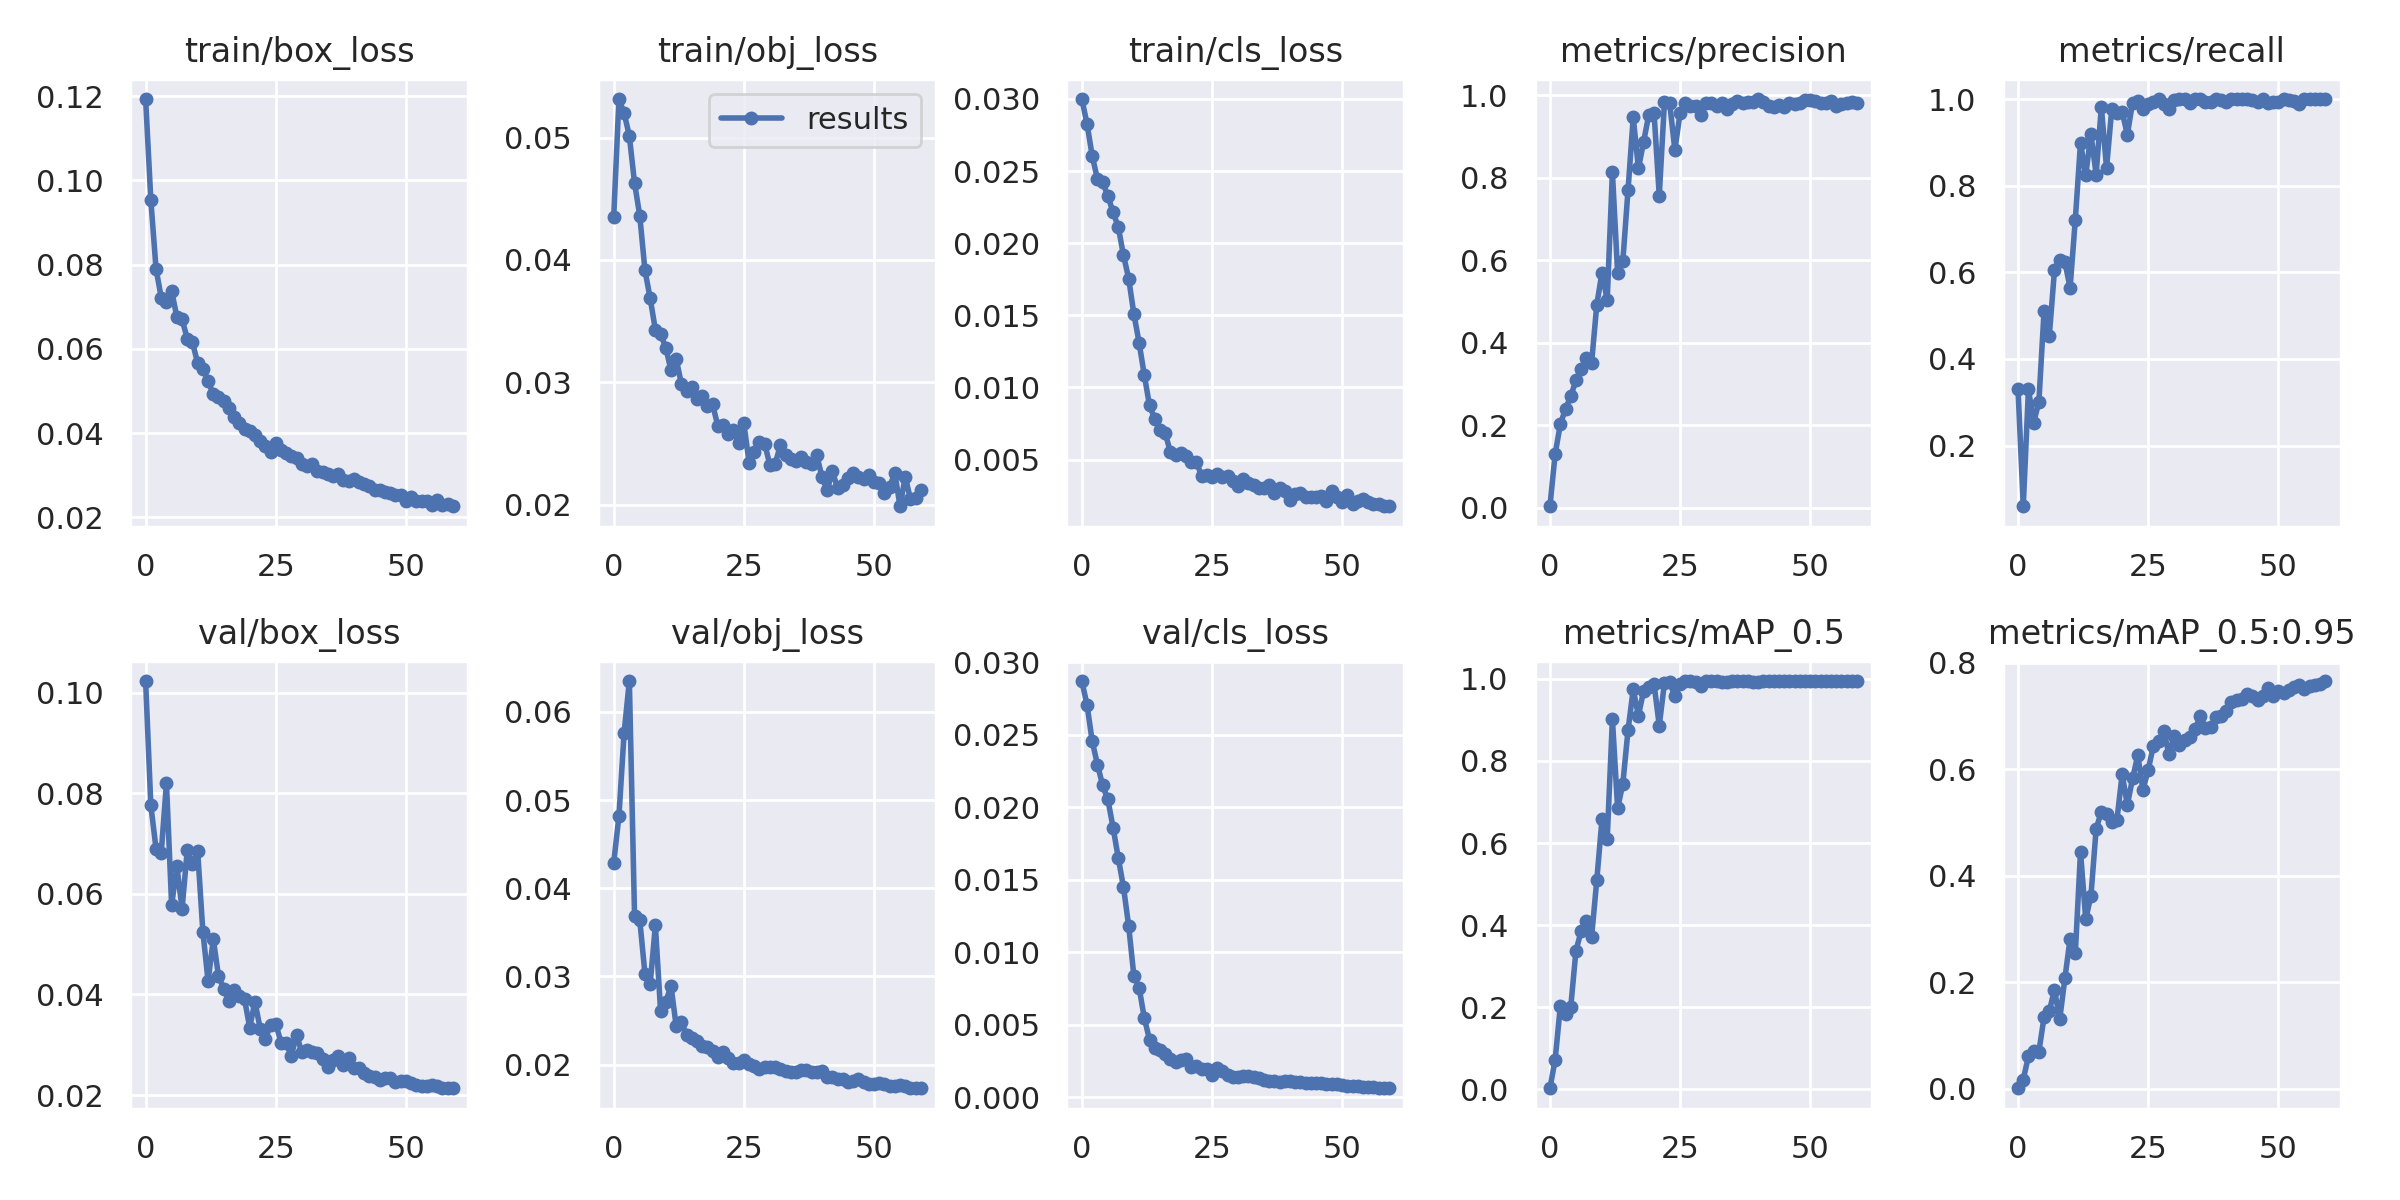

Source data for this figure (header and first rows):
epoch, train/box_loss, train/obj_loss, train/cls_loss, metrics/precision, metrics/recall, metrics/mAP_0.5, metrics/mAP_0.5:0.95, val/box_loss, val/obj_loss, val/cls_loss, x/lr0, x/lr1, x/lr2
0, 0.1193, 0.04352, 0.02999, 0.00317, 0.3294, 0.002635, 0.000556, 0.1023, 0.04291, 0.02871, 0.0874, 0.0014, 0.0014
1, 0.09536, 0.05315, 0.02827, 0.1299, 0.05973, 0.07211, 0.01693, 0.07758, 0.04818, 0.02706, 0.07385, 0.002852, 0.002852
2, 0.07904, 0.052, 0.02603, 0.2024, 0.3294, 0.2031, 0.06074, 0.06899, 0.05766, 0.02454, 0.06026, 0.004255, 0.004255
3, 0.07217, 0.05014, 0.02445, 0.2395, 0.2529, 0.1823, 0.07012, 0.0682, 0.0635, 0.02295, 0.04661, 0.005608, 0.005608
4, 0.07115, 0.04628, 0.02422, 0.2703, 0.3005, 0.2014, 0.06911, 0.08199, 0.03691, 0.02151, 0.03291, 0.006912, 0.006912
5, 0.07372, 0.04363, 0.02326, 0.3089, 0.5107, 0.338, 0.1343, 0.05772, 0.03641, 0.02054, 0.01917, 0.008166, 0.008166
6, 0.06762, 0.03916, 0.02215, 0.3356, 0.4529, 0.3855, 0.1452, 0.0655, 0.03029, 0.0186, 0.00901, 0.00901, 0.00901
7, 0.06702, 0.03687, 0.02112, 0.3633, 0.6047, 0.4092, 0.1858, 0.057, 0.02915, 0.0165, 0.00901, 0.00901, 0.00901
8, 0.06245, 0.0343, 0.01916, 0.3506, 0.6294, 0.3709, 0.1299, 0.06869, 0.03578, 0.01449, 0.008845, 0.008845, 0.008845
9, 0.06157, 0.03392, 0.01755, 0.4924, 0.6235, 0.51, 0.207, 0.06593, 0.02608, 0.0118, 0.00868, 0.00868, 0.00868
10, 0.05656, 0.03285, 0.01509, 0.5703, 0.5642, 0.6575, 0.2814, 0.06841, 0.02711, 0.008351, 0.008515, 0.008515, 0.008515
11, 0.05523, 0.03098, 0.01311, 0.5032, 0.7214, 0.61, 0.2539, 0.05244, 0.02894, 0.007561, 0.00835, 0.00835, 0.00835
12, 0.05242, 0.03192, 0.01086, 0.8139, 0.8992, 0.9019, 0.4448, 0.04264, 0.02435, 0.005462, 0.008185, 0.008185, 0.008185
13, 0.04918, 0.02985, 0.008759, 0.569, 0.8235, 0.6851, 0.3183, 0.05103, 0.02488, 0.003967, 0.00802, 0.00802, 0.00802
14, 0.04864, 0.02933, 0.007831, 0.5975, 0.9193, 0.7439, 0.3619, 0.04365, 0.02338, 0.003388, 0.007855, 0.007855, 0.007855
15, 0.04756, 0.02959, 0.00707, 0.7704, 0.8256, 0.875, 0.4874, 0.04118, 0.02306, 0.003217, 0.00769, 0.00769, 0.00769
16, 0.04599, 0.0286, 0.006848, 0.9468, 0.9823, 0.9744, 0.5202, 0.03863, 0.02264, 0.002955, 0.007525, 0.007525, 0.007525
17, 0.04376, 0.02887, 0.005551, 0.8229, 0.8409, 0.9107, 0.5152, 0.04086, 0.02212, 0.002661, 0.00736, 0.00736, 0.00736
18, 0.04241, 0.02807, 0.005343, 0.888, 0.9765, 0.9709, 0.5012, 0.03973, 0.02195, 0.002428, 0.007195, 0.007195, 0.007195
19, 0.04099, 0.02819, 0.005433, 0.9538, 0.9679, 0.9798, 0.5051, 0.03903, 0.02159, 0.002548, 0.00703, 0.00703, 0.00703
20, 0.04049, 0.02643, 0.005219, 0.9575, 0.9706, 0.9879, 0.5903, 0.03343, 0.02086, 0.002597, 0.006865, 0.006865, 0.006865
21, 0.03961, 0.02654, 0.004854, 0.7571, 0.9176, 0.8862, 0.5329, 0.0386, 0.02143, 0.002055, 0.0067, 0.0067, 0.0067
22, 0.03807, 0.02576, 0.004845, 0.9843, 0.9919, 0.9907, 0.5825, 0.03323, 0.02076, 0.002172, 0.006535, 0.006535, 0.006535
23, 0.03701, 0.02609, 0.003891, 0.9813, 0.9951, 0.9921, 0.6258, 0.03124, 0.02014, 0.001917, 0.00637, 0.00637, 0.00637
24, 0.03559, 0.02503, 0.003939, 0.8676, 0.9765, 0.9573, 0.5612, 0.03387, 0.02023, 0.001959, 0.006205, 0.006205, 0.006205
25, 0.0376, 0.02665, 0.003775, 0.9575, 0.9882, 0.9888, 0.5985, 0.03422, 0.0205, 0.001531, 0.00604, 0.00604, 0.00604
26, 0.03596, 0.02345, 0.004015, 0.9824, 0.9941, 0.9944, 0.6442, 0.03044, 0.02005, 0.00198, 0.005875, 0.005875, 0.005875
27, 0.03521, 0.02427, 0.003786, 0.9738, 1, 0.9942, 0.6531, 0.03026, 0.01985, 0.001803, 0.00571, 0.00571, 0.00571
28, 0.03447, 0.02509, 0.003894, 0.9757, 0.9893, 0.993, 0.6709, 0.02784, 0.01955, 0.001526, 0.005545, 0.005545, 0.005545
29, 0.034, 0.02499, 0.003524, 0.9526, 0.977, 0.9825, 0.6277, 0.03202, 0.01974, 0.001415, 0.00538, 0.00538, 0.00538
30, 0.03269, 0.02325, 0.003172, 0.9818, 0.9975, 0.9948, 0.6627, 0.02848, 0.01976, 0.001379, 0.005215, 0.005215, 0.005215
31, 0.03211, 0.02331, 0.003629, 0.9809, 1, 0.9943, 0.6445, 0.02894, 0.01979, 0.001462, 0.00505, 0.00505, 0.00505
32, 0.03262, 0.02484, 0.003366, 0.9741, 1, 0.9946, 0.654, 0.02866, 0.01955, 0.001437, 0.004885, 0.004885, 0.004885
33, 0.03095, 0.02409, 0.003255, 0.9811, 0.9916, 0.9917, 0.6608, 0.02836, 0.01927, 0.001381, 0.00472, 0.00472, 0.00472
34, 0.03073, 0.02371, 0.003044, 0.9682, 1, 0.9933, 0.6749, 0.02708, 0.01912, 0.001316, 0.004555, 0.004555, 0.004555
35, 0.0302, 0.02358, 0.003053, 0.9804, 1, 0.9942, 0.699, 0.02552, 0.01914, 0.001203, 0.00439, 0.00439, 0.00439
36, 0.02987, 0.02391, 0.003223, 0.9855, 0.9941, 0.9948, 0.6767, 0.02696, 0.01937, 0.001114, 0.004225, 0.004225, 0.004225
37, 0.03035, 0.02346, 0.00272, 0.9816, 0.9941, 0.9947, 0.6783, 0.02787, 0.01937, 0.001102, 0.00406, 0.00406, 0.00406
38, 0.02878, 0.02336, 0.00301, 0.9852, 1, 0.9944, 0.6983, 0.02605, 0.01915, 0.001057, 0.003895, 0.003895, 0.003895
39, 0.02854, 0.02404, 0.002858, 0.9833, 0.9981, 0.9933, 0.6991, 0.02739, 0.01919, 0.001099, 0.00373, 0.00373, 0.00373
40, 0.02907, 0.0223, 0.002216, 0.9914, 0.9926, 0.9932, 0.7101, 0.02539, 0.01932, 0.001098, 0.003565, 0.003565, 0.003565
41, 0.02848, 0.02117, 0.002624, 0.9833, 1, 0.9941, 0.7253, 0.02536, 0.01862, 0.001033, 0.0034, 0.0034, 0.0034
42, 0.02793, 0.02272, 0.002686, 0.9753, 1, 0.9945, 0.7297, 0.02436, 0.01857, 0.001029, 0.003235, 0.003235, 0.003235
43, 0.02747, 0.02139, 0.002426, 0.9723, 1, 0.9943, 0.7313, 0.0239, 0.01839, 0.001008, 0.00307, 0.00307, 0.00307
44, 0.02645, 0.02162, 0.002377, 0.9759, 1, 0.994, 0.7402, 0.02367, 0.0184, 0.001006, 0.002905, 0.002905, 0.002905
45, 0.02649, 0.02222, 0.002378, 0.9711, 0.9972, 0.9937, 0.7375, 0.0231, 0.01809, 0.0009525, 0.00274, 0.00274, 0.00274
46, 0.02595, 0.02261, 0.00251, 0.9826, 0.9938, 0.9946, 0.7289, 0.0234, 0.0181, 0.0009433, 0.002575, 0.002575, 0.002575
47, 0.02589, 0.02225, 0.002115, 0.9802, 0.9998, 0.9945, 0.7365, 0.02333, 0.01833, 0.0009231, 0.00241, 0.00241, 0.00241
48, 0.02538, 0.02206, 0.002823, 0.9826, 0.9908, 0.9944, 0.7528, 0.02266, 0.01799, 0.0009329, 0.002245, 0.002245, 0.002245
49, 0.02533, 0.02241, 0.002417, 0.9879, 0.9935, 0.9947, 0.7376, 0.02288, 0.01786, 0.0008779, 0.00208, 0.00208, 0.00208
50, 0.02396, 0.0219, 0.00207, 0.9887, 0.993, 0.9948, 0.7472, 0.02283, 0.01784, 0.0008595, 0.001915, 0.001915, 0.001915
51, 0.02483, 0.02179, 0.002554, 0.9875, 1, 0.9948, 0.7432, 0.02235, 0.01788, 0.0008012, 0.00175, 0.00175, 0.00175
52, 0.02394, 0.02093, 0.001931, 0.9827, 0.9984, 0.9942, 0.7494, 0.02206, 0.01784, 0.0007698, 0.001585, 0.001585, 0.001585
53, 0.024, 0.02149, 0.0021, 0.9825, 0.9959, 0.9944, 0.7533, 0.02182, 0.01753, 0.0007447, 0.00142, 0.00142, 0.00142
54, 0.02397, 0.02258, 0.002296, 0.9875, 0.9882, 0.9939, 0.7586, 0.02177, 0.01756, 0.0007298, 0.001255, 0.001255, 0.001255
55, 0.02295, 0.01988, 0.002038, 0.9746, 1, 0.9938, 0.7513, 0.02196, 0.01766, 0.0007073, 0.00109, 0.00109, 0.00109
56, 0.02413, 0.02228, 0.001935, 0.9785, 0.9996, 0.9942, 0.757, 0.02172, 0.01753, 0.0006862, 0.000925, 0.000925, 0.000925
57, 0.02291, 0.02047, 0.001922, 0.9808, 1, 0.9942, 0.7589, 0.02147, 0.01735, 0.0006425, 0.00076, 0.00076, 0.00076
58, 0.02317, 0.02055, 0.001768, 0.9833, 0.9996, 0.9944, 0.7604, 0.02151, 0.0174, 0.0006164, 0.000595, 0.000595, 0.000595
59, 0.02264, 0.02116, 0.00182, 0.9829, 0.9997, 0.9944, 0.7655, 0.02137, 0.01732, 0.0006124, 0.00043, 0.00043, 0.00043
